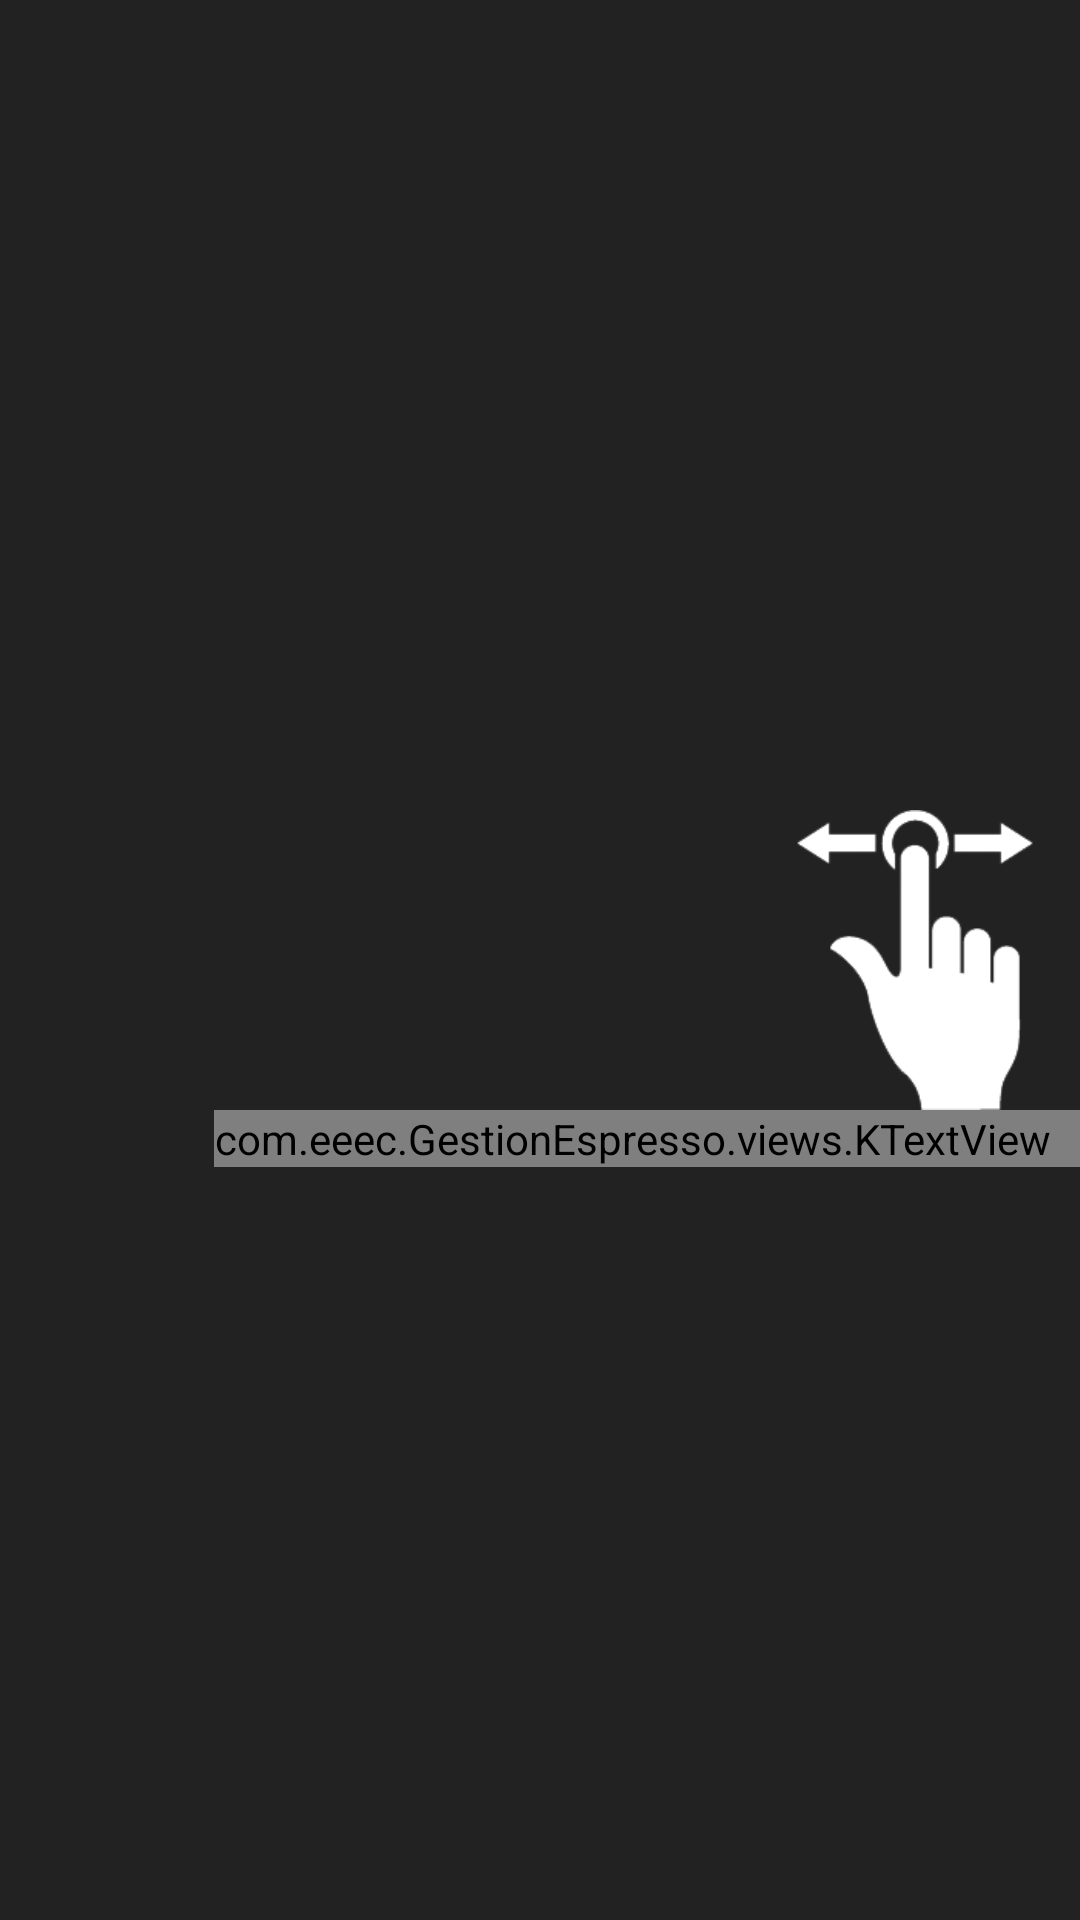

Write the Android layout XML for this screen, with the resource values it uses.
<!-- AndroidManifest.xml: application theme AppTheme -->
<!-- res/layout/tutorial.xml -->
<?xml version="1.0" encoding="utf-8"?>
<RelativeLayout xmlns:android="http://schemas.android.com/apk/res/android"
    xmlns:app="http://schemas.android.com/apk/res-auto"
    android:orientation="vertical" android:layout_width="match_parent"
    android:layout_height="match_parent"
    android:background="@color/overlay">

    <ImageView
        android:layout_width="100dp"
        android:layout_height="100dp"
        android:id="@+id/handInstruction"
        android:src="@drawable/ic_swipe_hand"
        android:layout_centerVertical="true"
        android:layout_alignParentRight="true"
        android:layout_alignParentEnd="true"
        android:paddingRight="10dp"
        android:scaleType="fitCenter" />


    <com.eeec.GestionEspresso.views.KTextView
        android:id="@+id/slideInstructions"
        android:layout_width="wrap_content"
        android:layout_height="wrap_content"
        android:layout_weight="1"
        android:textColor="@color/tutorialText"
        android:textSize="16sp"
        android:text="@string/slide_tutorial"
        app:customFont="fonts/georgia.ttf"
        android:layout_below="@+id/handInstruction"
        android:layout_alignRight="@+id/handInstruction"
        android:layout_alignEnd="@+id/handInstruction"
        android:paddingRight="10dp"
        android:singleLine="false"
        android:elegantTextHeight="false"
        android:textIsSelectable="false" />

</RelativeLayout>
<!-- resources referenced by this layout -->
<resources>
  <color name="overlay">#dd000000</color>
  <color name="tutorialText">#FFFFFF</color>
  <!-- drawable ic_swipe_hand: png bitmap (drawable, 4294 bytes) -->
  <string name="slide_tutorial">Deslice para pasar\na la siguiente nota</string>
  <style name="AppTheme" parent="Theme.AppCompat.Light.DarkActionBar">
          <item name="colorPrimary">@color/colorPrimary</item>
          <item name="colorPrimaryDark">@color/colorPrimaryDark</item>
          <item name="android:windowBackground">@color/backgroundColor</item>
          <item name="android:textColorSecondary">@android:color/white</item>
      </style>
  <color name="colorPrimary">#B70320</color>
  <color name="colorPrimaryDark">#333333</color>
  <color name="backgroundColor">#FFFFFF</color>
</resources>
